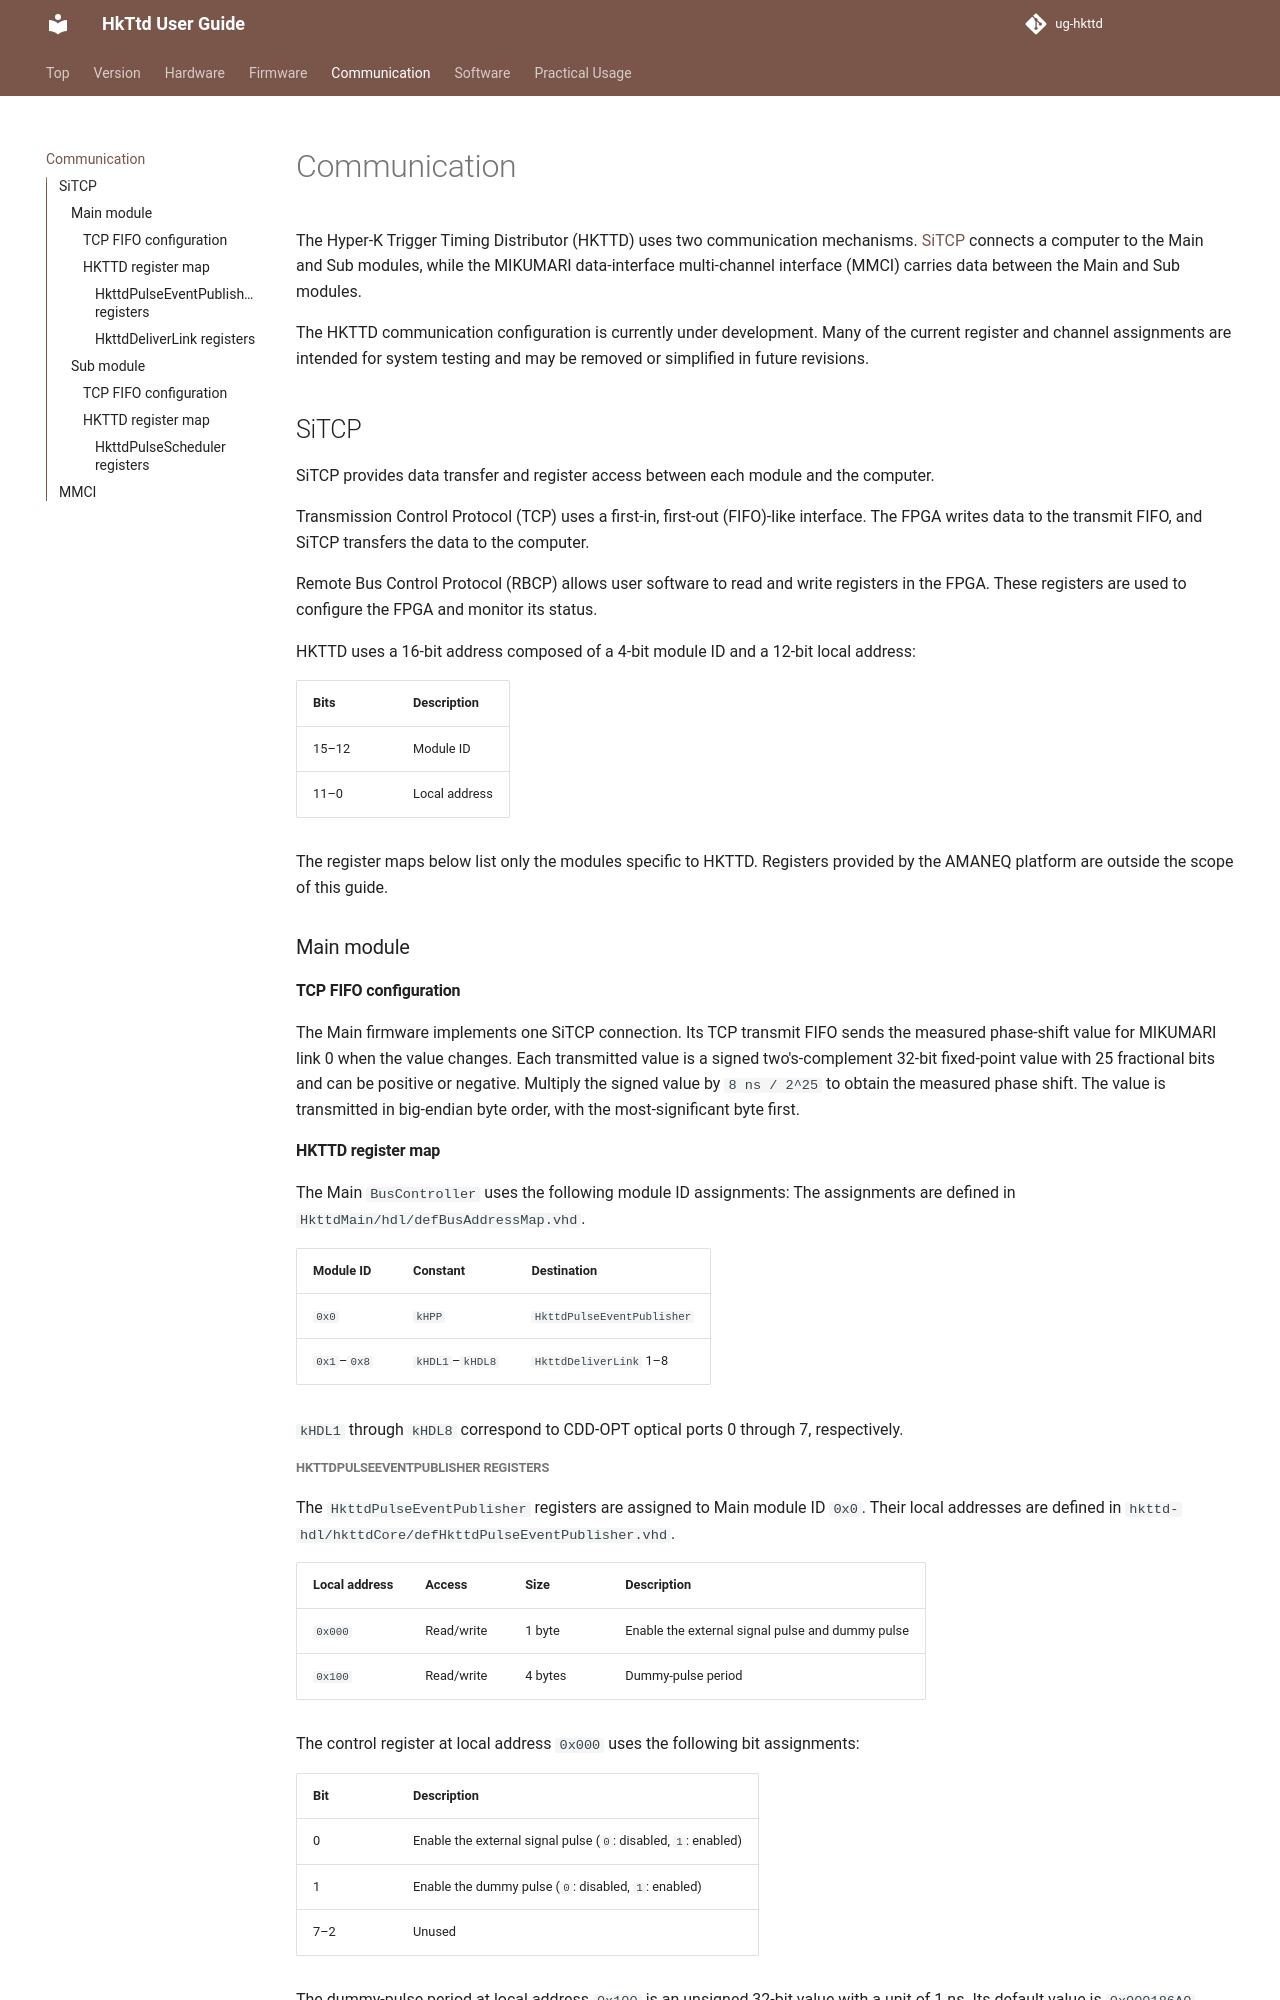

repository: HK-Timing-Module-Development/ug-hkttd · page: communication/communication/index.html · generator: mkdocs

# Communication

The Hyper-K Trigger Timing Distributor (HKTTD) uses two communication mechanisms.
[SiTCP](https://www.sitcp.net/) connects a computer to the Main and Sub modules, while the MIKUMARI data-interface multi-channel interface (MMCI) carries data between the Main and Sub modules.

The HKTTD communication configuration is currently under development.
Many of the current register and channel assignments are intended for system testing and may be removed or simplified in future revisions.

## SiTCP

SiTCP provides data transfer and register access between each module and the computer.

Transmission Control Protocol (TCP) uses a first-in, first-out (FIFO)-like interface.
The FPGA writes data to the transmit FIFO, and SiTCP transfers the data to the computer.

Remote Bus Control Protocol (RBCP) allows user software to read and write registers in the FPGA.
These registers are used to configure the FPGA and monitor its status.

HKTTD uses a 16-bit address composed of a 4-bit module ID and a 12-bit local address:

| Bits | Description |
| --- | --- |
| 15–12 | Module ID |
| 11–0 | Local address |

The register maps below list only the modules specific to HKTTD.
Registers provided by the AMANEQ platform are outside the scope of this guide.

### Main module

#### TCP FIFO configuration

The Main firmware implements one SiTCP connection.
Its TCP transmit FIFO sends the measured phase-shift value for MIKUMARI link 0 when the value changes.
Each transmitted value is a signed two's-complement 32-bit fixed-point value with 25 fractional bits and can be positive or negative.
Multiply the signed value by `8 ns / 2^25` to obtain the measured phase shift.
The value is transmitted in big-endian byte order, with the most-significant byte first.

#### HKTTD register map

The Main `BusController` uses the following module ID assignments:
The assignments are defined in `HkttdMain/hdl/defBusAddressMap.vhd`.

| Module ID | Constant | Destination |
| --- | --- | --- |
| `0x0` | `kHPP` | `HkttdPulseEventPublisher` |
| `0x1`–`0x8` | `kHDL1`–`kHDL8` | `HkttdDeliverLink` 1–8 |

`kHDL1` through `kHDL8` correspond to CDD-OPT optical ports 0 through 7, respectively.

##### HkttdPulseEventPublisher registers

The `HkttdPulseEventPublisher` registers are assigned to Main module ID `0x0`.
Their local addresses are defined in `hkttd-hdl/hkttdCore/defHkttdPulseEventPublisher.vhd`.

| Local address | Access | Size | Description |
| --- | --- | --- | --- |
| `0x000` | Read/write | 1 byte | Enable the external signal pulse and dummy pulse |
| `0x100` | Read/write | 4 bytes | Dummy-pulse period |

The control register at local address `0x000` uses the following bit assignments:

| Bit | Description |
| --- | --- |
| 0 | Enable the external signal pulse (`0`: disabled, `1`: enabled) |
| 1 | Enable the dummy pulse (`0`: disabled, `1`: enabled) |
| 7–2 | Unused |

The dummy-pulse period at local address `0x100` is an unsigned 32-bit value with a unit of 1 ns.
Its default value is `0x000186A0`, corresponding to 100 µs.
